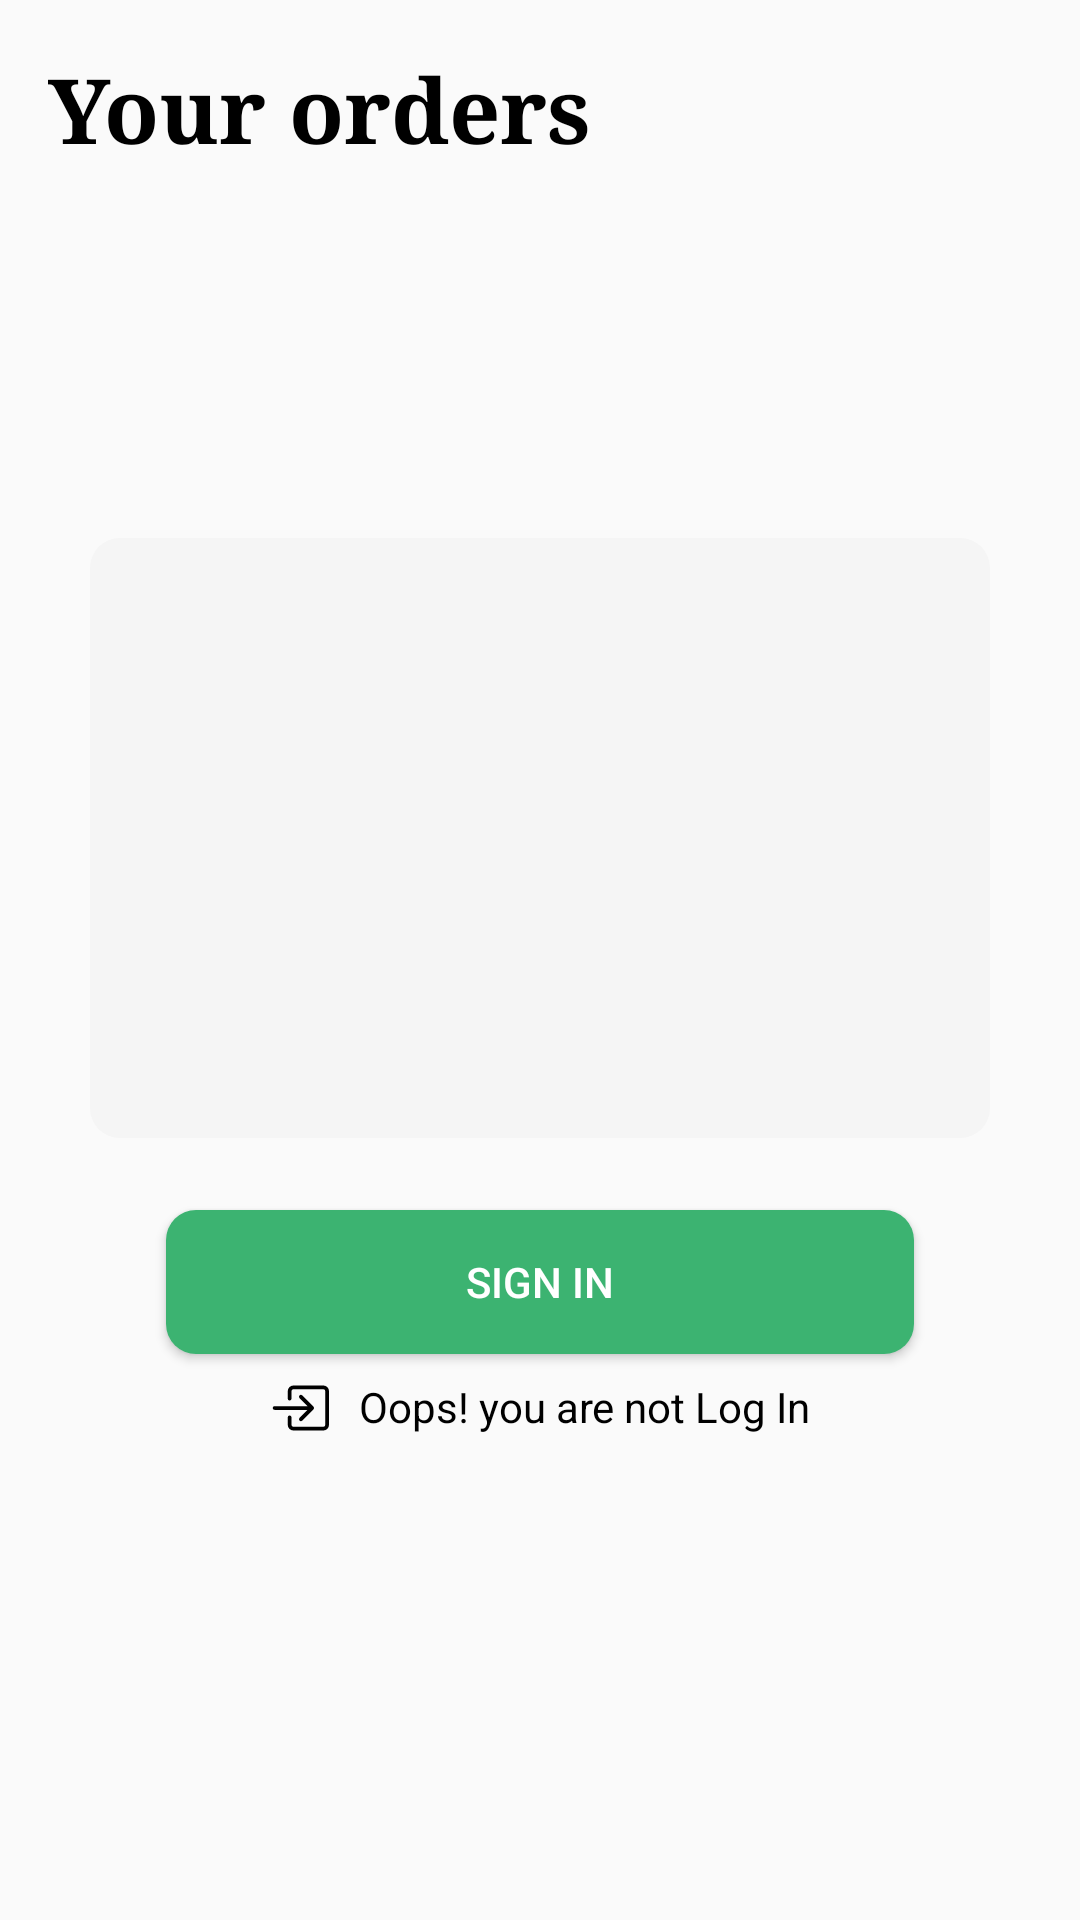

Here is an Android app screen rendered from its layout file. Give the layout XML and the strings, colors and styles it references.
<!-- AndroidManifest.xml: application theme Theme.Krishi -->
<!-- res/layout/fragment_orders.xml -->
<?xml version="1.0" encoding="utf-8"?>
<androidx.constraintlayout.widget.ConstraintLayout xmlns:android="http://schemas.android.com/apk/res/android"
    xmlns:app="http://schemas.android.com/apk/res-auto"
    xmlns:tools="http://schemas.android.com/tools"
    android:layout_width="match_parent"
    android:layout_height="match_parent"
    android:padding="16dp"
    tools:context=".Fragments.OrdersFragment">

    <androidx.constraintlayout.widget.ConstraintLayout
        android:layout_width="match_parent"
        android:layout_height="match_parent"
        android:id="@+id/inProfileLogIn"
        android:elevation="16dp">
        <ImageView
            android:id="@+id/noLogInImage"
            android:layout_width="300dp"
            android:layout_height="200dp"
            android:background="@drawable/white_smoke_border"
            android:contentDescription="@string/signIn"
            android:padding="10dp"
            app:layout_constraintVertical_bias="0.4"
            android:src="@drawable/account_protection"
            app:layout_constraintBottom_toBottomOf="parent"
            app:layout_constraintEnd_toEndOf="parent"
            app:layout_constraintStart_toStartOf="parent"
            app:layout_constraintTop_toTopOf="parent" />


        <Button
            android:id="@+id/upload_signIn"
            android:layout_width="wrap_content"
            android:layout_height="wrap_content"
            android:layout_marginTop="24dp"
            android:background="@drawable/medium_sea_green_border"
            android:textColor="@color/white"
            android:paddingStart="100dp"
            android:paddingEnd="100dp"
            android:text="@string/signIn"
            app:layout_constraintBottom_toBottomOf="parent"
            app:layout_constraintEnd_toEndOf="@+id/noLogInImage"
            app:layout_constraintHorizontal_bias="0.5"
            app:layout_constraintStart_toStartOf="@+id/noLogInImage"
            app:layout_constraintTop_toBottomOf="@+id/noLogInImage"
            app:layout_constraintVertical_bias="0.0" />

        <TextView
            android:id="@+id/signInText"
            android:layout_width="wrap_content"
            android:layout_height="wrap_content"
            android:text="@string/sign_in_info"
            android:drawablePadding="10dp"
            android:textColor="@color/black"
            android:layout_marginTop="8dp"
            app:drawableStartCompat="@drawable/box_arrow_in_right"
            app:layout_constraintEnd_toEndOf="@+id/upload_signIn"
            app:layout_constraintStart_toStartOf="@+id/upload_signIn"
            app:layout_constraintTop_toBottomOf="@+id/upload_signIn" />
    </androidx.constraintlayout.widget.ConstraintLayout>


    <androidx.constraintlayout.widget.ConstraintLayout
        android:layout_width="match_parent"
        android:layout_height="wrap_content"
        app:layout_constraintEnd_toEndOf="parent"
        android:id="@+id/confirm_layout"
        app:layout_constraintStart_toStartOf="parent"
        app:layout_constraintTop_toBottomOf="@+id/your_orders">

        <TextView
            android:id="@+id/confirmed"
            android:layout_width="wrap_content"
            android:layout_height="wrap_content"
            android:text="order confirmed"
            android:visibility="gone"
            android:textAlignment="center"
            android:textColor="@color/black"
            android:textSize="30sp"
            android:textStyle="bold"
            app:layout_constraintEnd_toEndOf="parent"
            app:layout_constraintStart_toStartOf="parent"
            app:layout_constraintTop_toTopOf="parent" />

    </androidx.constraintlayout.widget.ConstraintLayout>

    <TextView
        android:id="@+id/your_orders"
        android:layout_width="match_parent"
        android:layout_height="wrap_content"
        android:fontFamily="serif"
        android:text="@string/your_orders"
        android:textColor="@color/black"
        android:textSize="30sp"
        android:textStyle="bold"
        app:layout_constraintEnd_toEndOf="parent"
        app:layout_constraintStart_toStartOf="parent"
        app:layout_constraintTop_toTopOf="parent" />

    <androidx.recyclerview.widget.RecyclerView
        android:id="@+id/orders_recycler"
        android:layout_width="match_parent"
        android:layout_height="wrap_content"
        app:layout_constraintEnd_toEndOf="parent"
        app:layout_constraintStart_toStartOf="parent"
        app:layout_constraintTop_toBottomOf="@+id/your_orders" />

</androidx.constraintlayout.widget.ConstraintLayout>
<!-- resources referenced by this layout -->
<resources>
  <color name="black">#FF000000</color>
  <color name="white">#FFFFFFFF</color>
  <!-- drawable box_arrow_in_right (drawable) -->
  <vector xmlns:android="http://schemas.android.com/apk/res/android" android:height="20dp" android:viewportHeight="16" android:viewportWidth="16" android:width="20dp">
        
      <path android:fillColor="@color/black" android:fillType="evenOdd" android:pathData="M6,3.5a0.5,0.5 0,0 1,0.5 -0.5h8a0.5,0.5 0,0 1,0.5 0.5v9a0.5,0.5 0,0 1,-0.5 0.5h-8a0.5,0.5 0,0 1,-0.5 -0.5v-2a0.5,0.5 0,0 0,-1 0v2A1.5,1.5 0,0 0,6.5 14h8a1.5,1.5 0,0 0,1.5 -1.5v-9A1.5,1.5 0,0 0,14.5 2h-8A1.5,1.5 0,0 0,5 3.5v2a0.5,0.5 0,0 0,1 0z"/>
        
      <path android:fillColor="@color/black" android:fillType="evenOdd" android:pathData="M11.854,8.354a0.5,0.5 0,0 0,0 -0.708l-3,-3a0.5,0.5 0,1 0,-0.708 0.708L10.293,7.5H1.5a0.5,0.5 0,0 0,0 1h8.793l-2.147,2.146a0.5,0.5 0,0 0,0.708 0.708z"/>
      
  </vector>
  <!-- drawable medium_sea_green_border (drawable) -->
  <?xml version="1.0" encoding="utf-8"?>
  <shape xmlns:android="http://schemas.android.com/apk/res/android">
  
      <solid android:color="@color/mediumSeaGreen"/>
      <corners android:radius="10dp"/>
  
  
  </shape>
  <!-- drawable white_smoke_border (drawable) -->
  <?xml version="1.0" encoding="utf-8"?>
  <shape xmlns:android="http://schemas.android.com/apk/res/android">
  
      <solid android:color="@color/whiteSmoke"/>
      <corners android:radius="10dp"/>
  
  
  </shape>
  <string name="signIn">Sign In</string>
  <string name="sign_in_info">Oops! you are not Log In</string>
  <string name="your_orders">Your orders</string>
  <style name="Theme.Krishi" parent="Theme.MaterialComponents.DayNight.NoActionBar.Bridge">
          
          <item name="colorPrimary">@color/purple_500</item>
          <item name="colorPrimaryVariant">@color/purple_700</item>
          <item name="colorOnPrimary">@color/white</item>
          
          <item name="colorSecondary">@color/teal_200</item>
          <item name="colorSecondaryVariant">@color/teal_700</item>
          <item name="colorOnSecondary">@color/black</item>
          
          <item name="android:statusBarColor">?attr/colorPrimaryVariant</item>
          
  
  
      </style>
  <color name="mediumSeaGreen">#3CB371</color>
  <color name="whiteSmoke">#F5F5F5</color>
  <color name="purple_500">#FF6200EE</color>
  <color name="purple_700">#FF3700B3</color>
  <color name="teal_200">#FF03DAC5</color>
  <color name="teal_700">#FF018786</color>
</resources>
